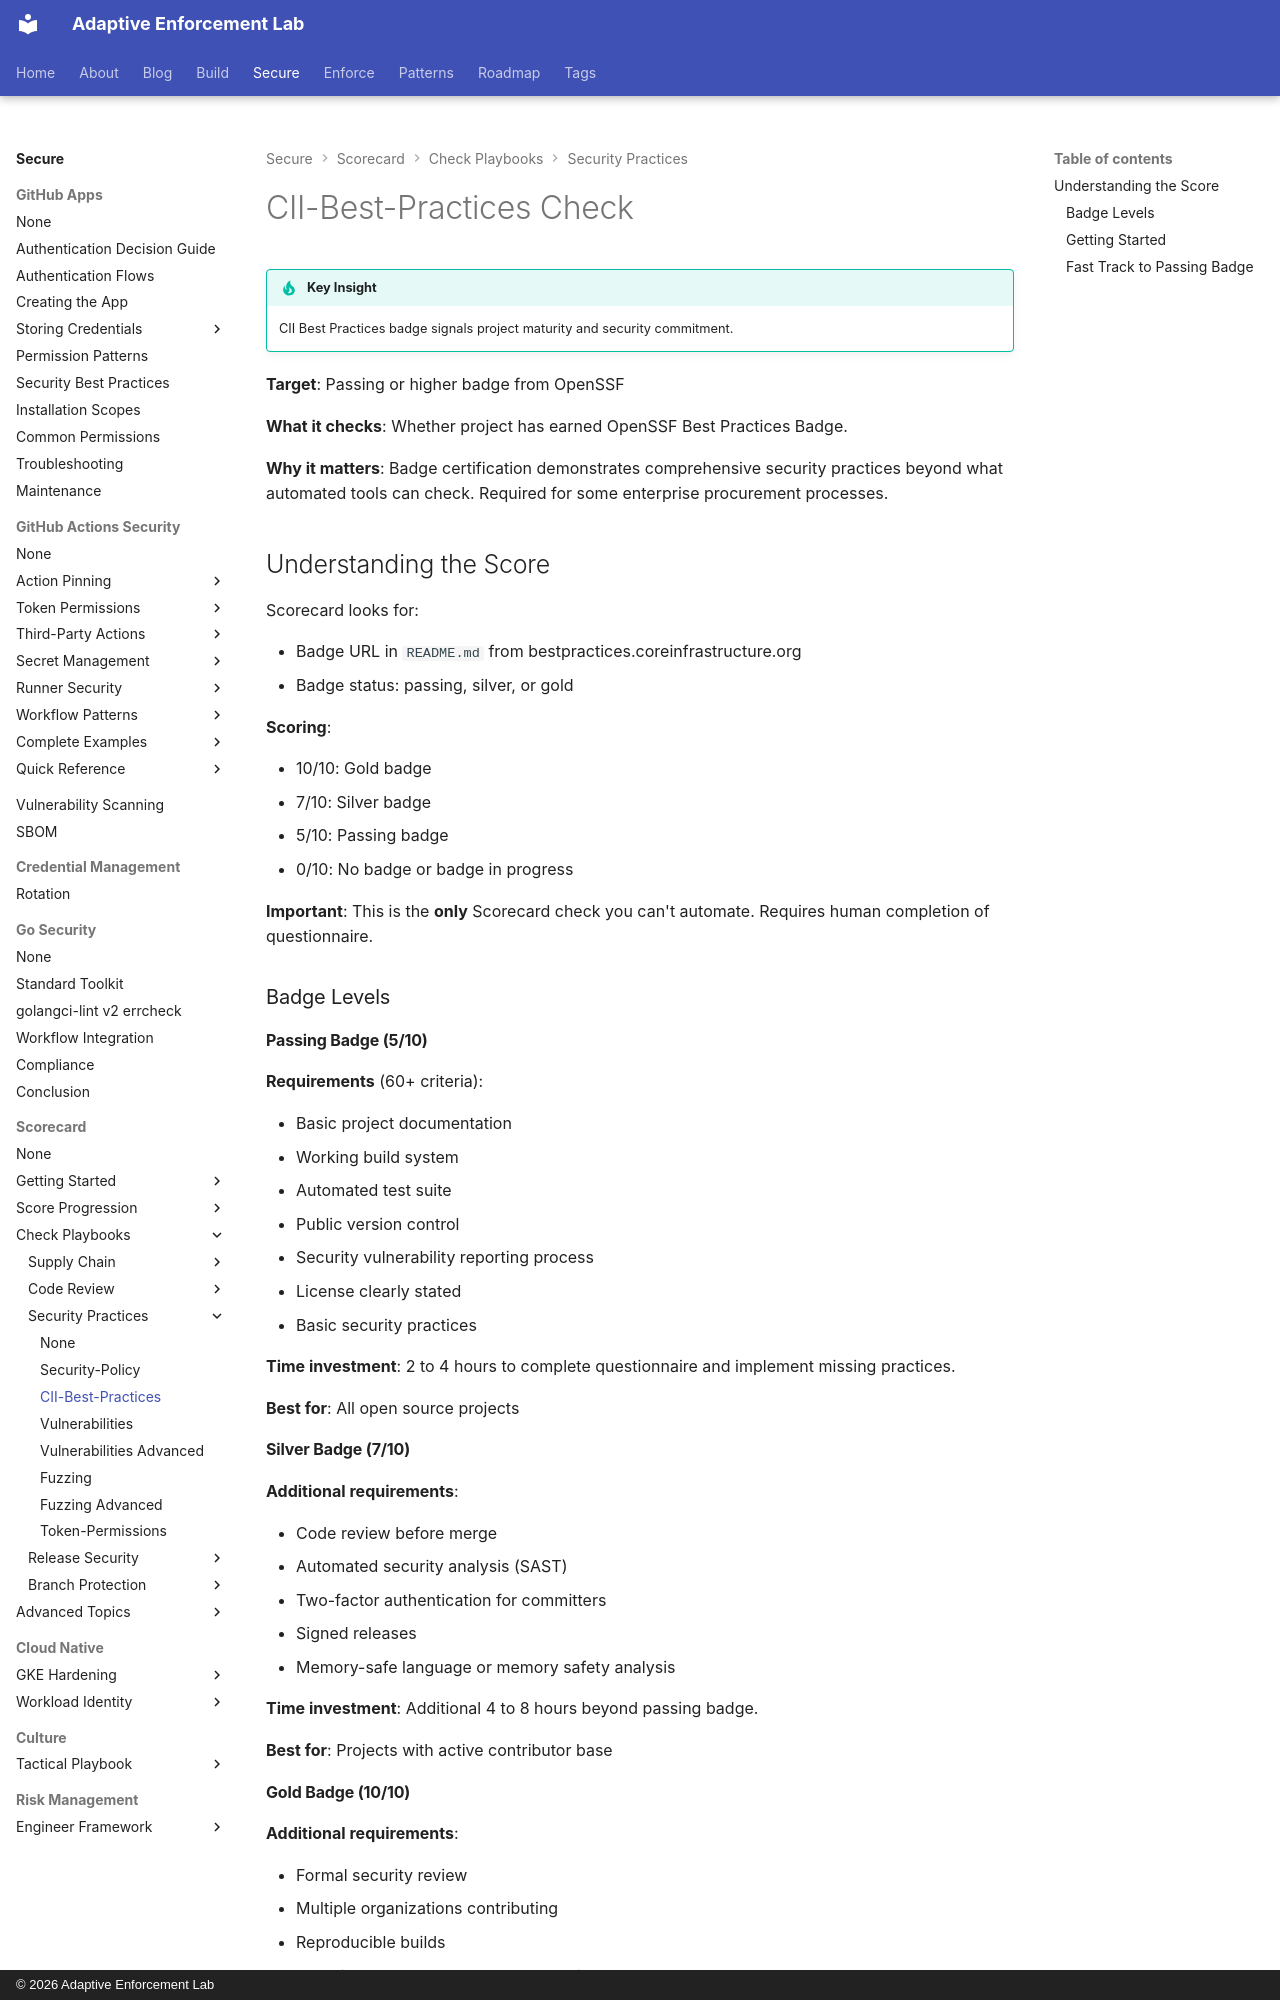

repository: adaptive-enforcement-lab/adaptive-enforcement-lab-com · page: secure/scorecard/checks/security-practices/cii-best-practices/index.html · generator: mkdocs · copyright: © 2026 Adaptive Enforcement Lab

---
title: CII-Best-Practices Check
description: >-
  Complete remediation guide for OpenSSF Scorecard CII-Best-Practices check.
  Earn OpenSSF Best Practices Badge to demonstrate security maturity.
tags:

  - scorecard
  - best-practices
  - certification

provenance: human
---
# CII-Best-Practices Check

!!! tip "Key Insight"
    CII Best Practices badge signals project maturity and security commitment.

**Target**: Passing or higher badge from OpenSSF

**What it checks**: Whether project has earned OpenSSF Best Practices Badge.

**Why it matters**: Badge certification demonstrates comprehensive security practices beyond what automated tools can check. Required for some enterprise procurement processes.

## Understanding the Score

Scorecard looks for:

- Badge URL in `README.md` from bestpractices.coreinfrastructure.org
- Badge status: passing, silver, or gold

**Scoring**:

- 10/10: Gold badge
- 7/10: Silver badge
- 5/10: Passing badge
- 0/10: No badge or badge in progress

**Important**: This is the **only** Scorecard check you can't automate. Requires human completion of questionnaire.

### Badge Levels

#### Passing Badge (5/10)

**Requirements** (60+ criteria):

- Basic project documentation
- Working build system
- Automated test suite
- Public version control
- Security vulnerability reporting process
- License clearly stated
- Basic security practices

**Time investment**: 2 to 4 hours to complete questionnaire and implement missing practices.

**Best for**: All open source projects

#### Silver Badge (7/10)

**Additional requirements**:

- Code review before merge
- Automated security analysis (SAST)
- Two-factor authentication for committers
- Signed releases
- Memory-safe language or memory safety analysis

**Time investment**: Additional 4 to 8 hours beyond passing badge.

**Best for**: Projects with active contributor base
